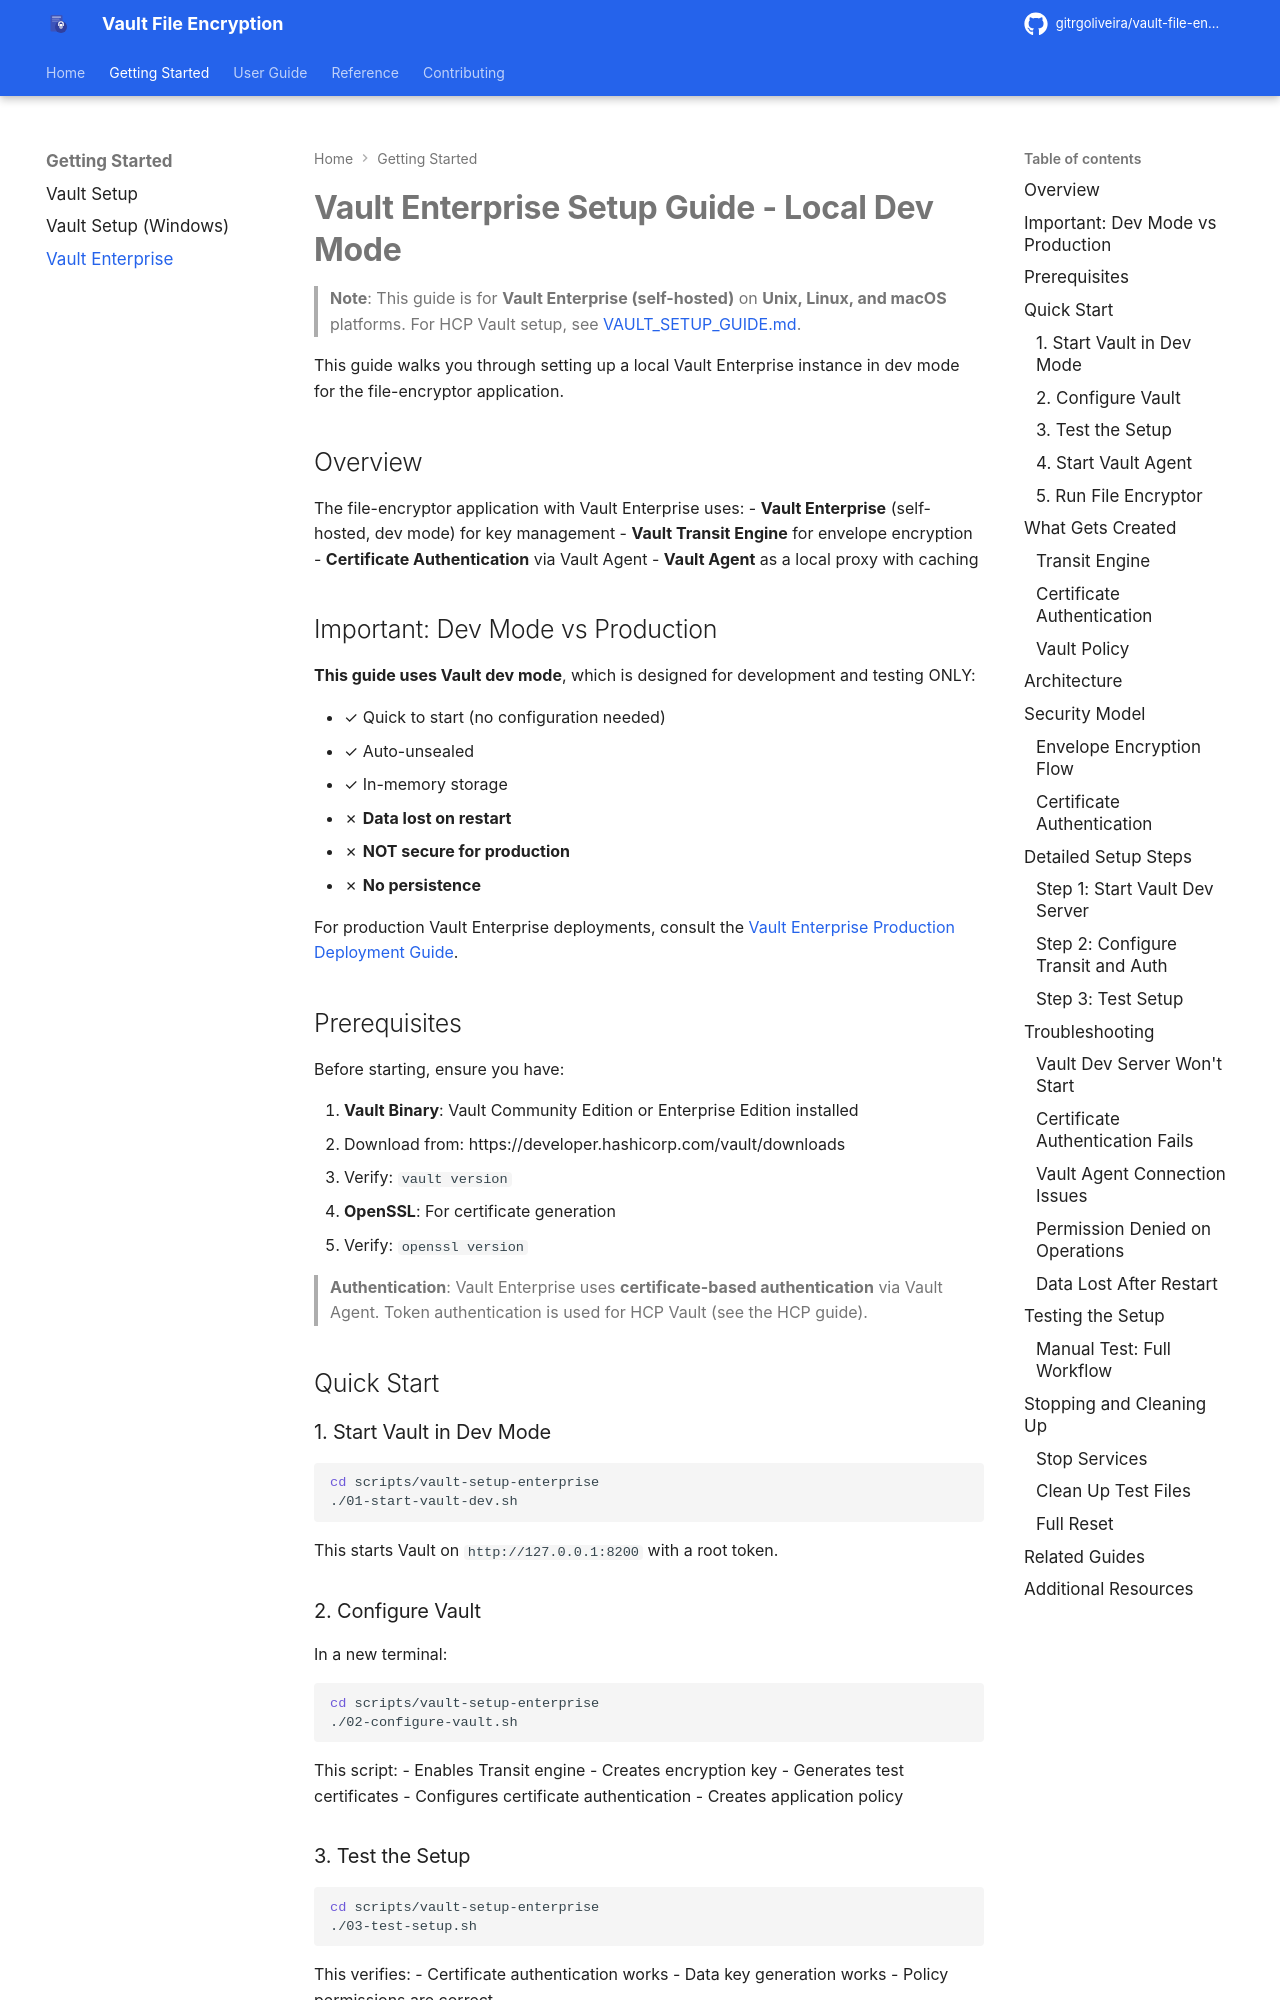

repository: gitrgoliveira/vault-file-encryption · page: guides/VAULT_ENTERPRISE_SETUP_GUIDE/index.html · generator: mkdocs

# Vault Enterprise Setup Guide - Local Dev Mode

> **Note**: This guide is for **Vault Enterprise (self-hosted)** on **Unix, Linux, and macOS** platforms. For HCP Vault setup, see [VAULT_SETUP_GUIDE.md](VAULT_SETUP_GUIDE.md).

This guide walks you through setting up a local Vault Enterprise instance in dev mode for the file-encryptor application.

## Overview

The file-encryptor application with Vault Enterprise uses:
- **Vault Enterprise** (self-hosted, dev mode) for key management
- **Vault Transit Engine** for envelope encryption
- **Certificate Authentication** via Vault Agent
- **Vault Agent** as a local proxy with caching

## Important: Dev Mode vs Production

**This guide uses Vault dev mode**, which is designed for development and testing ONLY:

- ✓ Quick to start (no configuration needed)
- ✓ Auto-unsealed
- ✓ In-memory storage
- ✗ **Data lost on restart**
- ✗ **NOT secure for production**
- ✗ **No persistence**

For production Vault Enterprise deployments, consult the [Vault Enterprise Production Deployment Guide](https://developer.hashicorp.com/vault/tutorials/operations/production-hardening).

## Prerequisites

Before starting, ensure you have:

1. **Vault Binary**: Vault Community Edition or Enterprise Edition installed
   - Download from: https://developer.hashicorp.com/vault/downloads
   - Verify: `vault version`
2. **OpenSSL**: For certificate generation
   - Verify: `openssl version`

> **Authentication**: Vault Enterprise uses **certificate-based authentication** via Vault Agent. Token authentication is used for HCP Vault (see the HCP guide).

## Quick Start

### 1. Start Vault in Dev Mode

```bash
cd scripts/vault-setup-enterprise
./01-start-vault-dev.sh
```

This starts Vault on `http://127.0.0.1:8200` with a root token.

### 2. Configure Vault

In a new terminal:

```bash
cd scripts/vault-setup-enterprise
./02-configure-vault.sh
```

This script:
- Enables Transit engine
- Creates encryption key
- Generates test certificates
- Configures certificate authentication
- Creates application policy
